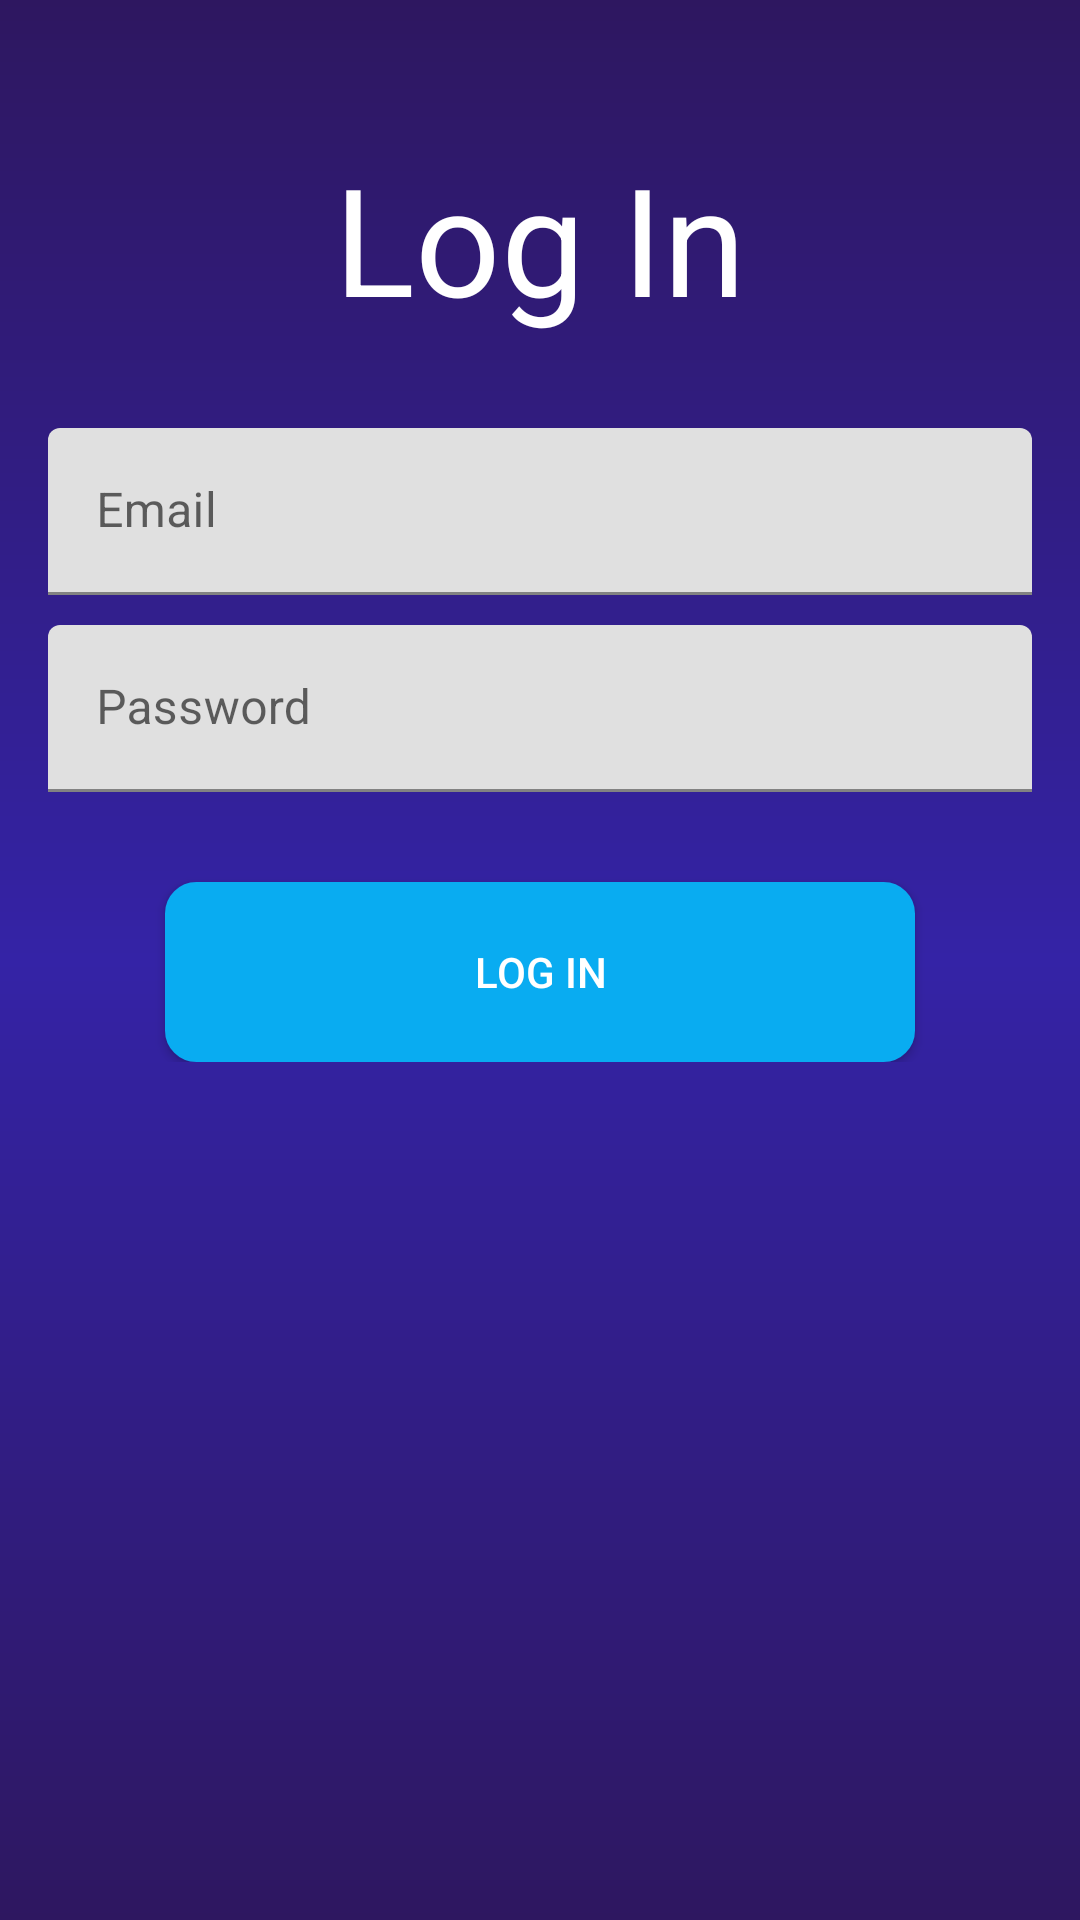

Produce the Android XML layout that renders to this screen, including the resource entries it uses.
<!-- AndroidManifest.xml: application theme Theme.GiftApp -->
<!-- res/layout/fragment_login.xml -->
<?xml version="1.0" encoding="utf-8"?>
<ScrollView
    xmlns:android="http://schemas.android.com/apk/res/android"
    xmlns:app="http://schemas.android.com/apk/res-auto"
    android:layout_width="match_parent"
    android:layout_height="match_parent"
    android:background="@drawable/background_gradient"
    >

    <androidx.constraintlayout.widget.ConstraintLayout
        android:layout_width="match_parent"
        android:layout_height="0dp"
        android:padding="16dp"
        >

        <TextView
            android:id="@+id/register_text"
            android:layout_width="wrap_content"
            android:layout_height="wrap_content"
            app:layout_constraintTop_toTopOf="parent"
            app:layout_constraintLeft_toLeftOf="parent"
            app:layout_constraintRight_toRightOf="parent"
            android:textSize="50sp"
            android:textColor="@color/white"
            android:text="@string/login"
            android:layout_marginTop="30dp"/>

        <com.google.android.material.textfield.TextInputLayout
            android:id="@+id/input_email_layout"
            android:layout_width="0dp"
            android:layout_height="wrap_content"
            android:layout_marginTop="30dp"
            app:layout_constraintTop_toBottomOf="@id/register_text"
            app:layout_constraintRight_toRightOf="parent"
            app:layout_constraintLeft_toLeftOf="parent"
            app:layout_constraintBottom_toTopOf="@id/input_password_layout"
            >

            <EditText
                android:id="@+id/input_email"
                android:layout_width="match_parent"
                android:layout_height="wrap_content"
                android:textColor="#000"
                android:hint="@string/email"
                android:inputType="textEmailAddress"
                />

        </com.google.android.material.textfield.TextInputLayout>

        <com.google.android.material.textfield.TextInputLayout
            android:id="@+id/input_password_layout"
            android:layout_width="0dp"
            android:layout_height="wrap_content"
            app:layout_constraintTop_toBottomOf="@id/input_email_layout"
            app:layout_constraintRight_toRightOf="parent"
            app:layout_constraintLeft_toLeftOf="parent"
            app:layout_constraintBottom_toTopOf="@id/input_confirmPassword_layout"
            android:layout_marginTop="10dp"
            >

            <EditText
                android:id="@+id/input_password"
                android:layout_width="match_parent"
                android:layout_height="wrap_content"
                android:textColor="#000"
                android:hint="@string/password"
                android:inputType="textPassword"
                />

        </com.google.android.material.textfield.TextInputLayout>

        <androidx.appcompat.widget.AppCompatButton
            android:id="@+id/login_button"
            android:layout_width="wrap_content"
            android:layout_height="wrap_content"
            android:layout_marginTop="30dp"
            android:width="250dp"
            android:height="60dp"
            app:layout_constraintTop_toBottomOf="@id/input_password_layout"
            app:layout_constraintRight_toRightOf="parent"
            app:layout_constraintLeft_toLeftOf="parent"
            android:text="@string/login"
            android:textColor="@color/white"
            android:background="@drawable/custom_button_color"/>



    </androidx.constraintlayout.widget.ConstraintLayout>
</ScrollView>
<!-- resources referenced by this layout -->
<resources>
  <color name="white">#FFFFFFFF</color>
  <!-- drawable background_gradient (drawable) -->
  <?xml version="1.0" encoding="utf-8"?>
  <shape xmlns:android="http://schemas.android.com/apk/res/android">
      <gradient
          android:type="linear"
          android:angle="90"
          android:startColor="#2E1760"
          android:centerColor="#3423A6"
          android:endColor="@color/color_primary" />
  </shape>
  <!-- drawable custom_button_color (drawable) -->
  <?xml version="1.0" encoding="utf-8"?>
  <selector xmlns:android="http://schemas.android.com/apk/res/android">
  
      <item android:state_pressed="true">
          <shape android:shape="rectangle">
              <corners android:radius="10dip" />
              <stroke android:width="1dip"
                  android:color="#09ACF1" />
              <solid android:color="#036C95"/>
          </shape>
      </item>
  
      <item android:state_focused="true">
          <shape android:shape="rectangle">
              <corners android:radius="10dip" />
              <stroke android:width="1dip"
                  android:color="#09ACF1" />
              <solid android:color="#09ACF1" />
          </shape>
      </item>
  
      <item>
          <shape android:shape="rectangle">
              <corners android:radius="10dip" />
              <stroke android:width="1dip"
                  android:color="#09ACF1" />
              <solid android:color="#09ACF1"/>
          </shape>
      </item>
  </selector>
  <string name="email">Email</string>
  <string name="login">Log In</string>
  <string name="password">Password</string>
  <style name="Theme.GiftApp" parent="Theme.MaterialComponents.DayNight.NoActionBar">
          
          <item name="colorPrimary">@color/color_primary</item>
          <item name="colorPrimaryVariant">@color/primary_color</item>
          <item name="colorOnPrimary">@color/white</item>
          
          <item name="colorSecondary">@color/secondary_color</item>
          <item name="colorSecondaryVariant">@color/teal_700</item>
          <item name="colorOnSecondary">@color/white</item>
          
          <item name="android:statusBarColor" tools:targetApi="l">?attr/colorPrimaryVariant</item>
          
  
      </style>
  <color name="color_primary">#2E1760</color>
  <color name="primary_color">#2E1760</color>
  <color name="secondary_color">#09ACF1</color>
  <color name="teal_700">#FF018786</color>
</resources>
